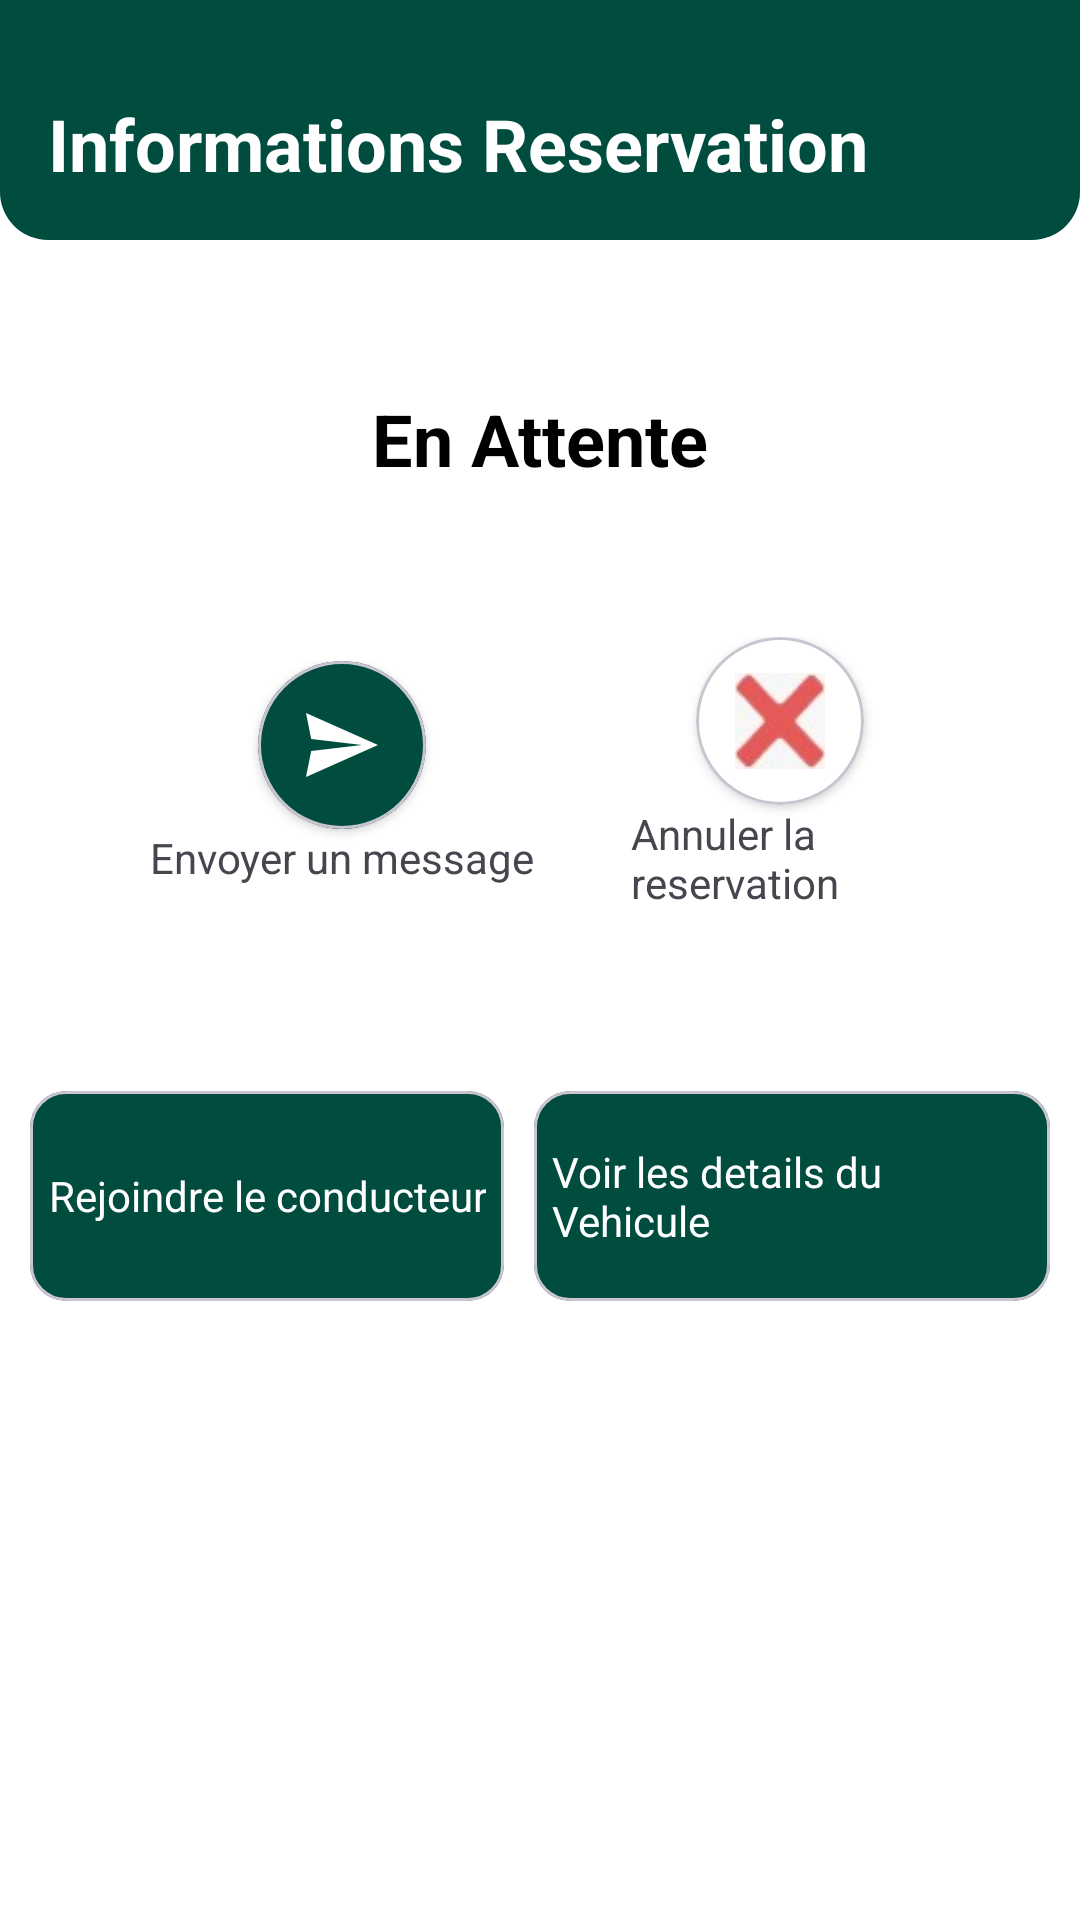

Android layout source for this screen:
<!-- AndroidManifest.xml: application theme Theme.Carpooling -->
<!-- res/layout/activity_reservation_detail.xml -->
<?xml version="1.0" encoding="utf-8"?>
<androidx.constraintlayout.widget.ConstraintLayout xmlns:android="http://schemas.android.com/apk/res/android"
    android:layout_width="match_parent"
    android:layout_height="match_parent"
    xmlns:app="http://schemas.android.com/apk/res-auto"
    android:background="@color/white">

    <TextView
        android:id="@+id/headerTitle"
        android:layout_width="match_parent"
        android:layout_height="80dp"
        android:background="@drawable/header_background"
        android:padding="16dp"
        android:text="Informations Reservation"
        android:textColor="@color/white"
        android:textSize="24sp"
        android:textStyle="bold"
        android:gravity="bottom"
        app:layout_constraintTop_toTopOf="parent"
        />

    <TextView
        android:id="@+id/etat"
        android:layout_width="wrap_content"
        android:layout_height="wrap_content"
        android:text="En Attente"
        android:textSize="24sp"
        android:textColor="#000000"
        android:textStyle="bold"
        app:layout_constraintTop_toBottomOf="@id/headerTitle"
        app:layout_constraintLeft_toLeftOf="parent"
        app:layout_constraintRight_toRightOf="parent"
        android:layout_marginTop="50dp"
        android:layout_marginBottom="24dp"/>

    <LinearLayout
        android:id="@+id/bouttons"
        android:layout_width="match_parent"
        android:layout_height="wrap_content"
        android:orientation="horizontal"
        android:gravity="center"
        android:layout_margin="50dp"
        android:paddingBottom="50dp"
        app:layout_constraintTop_toBottomOf="@id/etat">

        <LinearLayout
            android:layout_width="wrap_content"
            android:layout_height="wrap_content"
            android:orientation="vertical"
            android:layout_marginEnd="32dp">

            <com.google.android.material.card.MaterialCardView
                android:layout_width="wrap_content"
                android:layout_height="wrap_content"
                app:cardCornerRadius="28dp"
                app:cardBackgroundColor="@color/dark_green"
                app:cardElevation="2dp"
                android:layout_gravity="center"
                android:id="@+id/envoyerMessage">

                <ImageView
                    android:layout_width="56dp"
                    android:layout_height="56dp"
                    android:padding="12dp"
                    android:src="@drawable/ic_send" />
            </com.google.android.material.card.MaterialCardView>

            <TextView
                android:layout_width="wrap_content"
                android:layout_height="wrap_content"
                android:text="Envoyer un message"
                />
        </LinearLayout>

        <LinearLayout
            android:layout_width="wrap_content"
            android:layout_height="wrap_content"
            android:orientation="vertical">

            <com.google.android.material.card.MaterialCardView
                android:layout_width="wrap_content"
                android:layout_height="wrap_content"
                app:cardCornerRadius="28dp"
                app:cardBackgroundColor="#FFFFFF"
                android:layout_gravity="center"
                app:cardElevation="2dp"
                android:id="@+id/annuler">

                <ImageView
                    android:layout_width="56dp"
                    android:layout_height="56dp"
                    android:padding="12dp"
                    android:src="@drawable/ic_close" />
            </com.google.android.material.card.MaterialCardView>

            <TextView
                android:layout_width="wrap_content"
                android:layout_height="wrap_content"
                android:text="Annuler la reservation"
                android:layout_gravity="center"/>

        </LinearLayout>
    </LinearLayout>

    <com.google.android.material.card.MaterialCardView
        android:layout_width="0dp"
        android:layout_height="wrap_content"
        android:layout_weight="1"
        android:layout_marginTop="50dp"
        android:layout_margin="10dp"
        android:layout_marginEnd="8dp"
        android:layout_marginBottom="16dp"
        app:cardCornerRadius="12dp"
        app:cardBackgroundColor="@color/dark_green"
        app:layout_constraintTop_toBottomOf="@id/bouttons"
        app:layout_constraintLeft_toLeftOf="parent"
        android:id="@+id/rejoindreConducteur">

        <LinearLayout
            android:layout_width="match_parent"
            android:layout_height="70dp"
            android:padding="6dp"
            android:gravity="center">
            <TextView
                android:layout_width="wrap_content"
                android:layout_height="wrap_content"
                android:text="Rejoindre le conducteur"
                android:textColor="#FFFFFF"
                android:gravity="center"/>
        </LinearLayout>
    </com.google.android.material.card.MaterialCardView>

    <com.google.android.material.card.MaterialCardView
        android:layout_width="0dp"
        android:layout_height="wrap_content"
        android:layout_weight="1"
        android:layout_marginStart="8dp"
        android:layout_marginTop="50dp"
        android:layout_marginBottom="16dp"
        app:cardCornerRadius="12dp"
        android:layout_margin="10dp"
        app:cardBackgroundColor="@color/dark_green"
        app:layout_constraintTop_toBottomOf="@id/bouttons"
        app:layout_constraintRight_toRightOf="parent"
        app:layout_constraintLeft_toRightOf="@id/rejoindreConducteur"
        android:id="@+id/detailsVehicule">

        <LinearLayout
            android:layout_width="match_parent"
            android:layout_height="70dp"
            android:padding="6dp"
            android:gravity="center">
            <TextView
                android:layout_width="wrap_content"
                android:layout_height="wrap_content"
                android:text="Voir les details du Vehicule"
                android:textColor="#FFFFFF"/>
        </LinearLayout>
    </com.google.android.material.card.MaterialCardView>

</androidx.constraintlayout.widget.ConstraintLayout>
<!-- resources referenced by this layout -->
<resources>
  <color name="dark_green">#104945</color>
  <color name="white">#FFFFFF</color>
  <!-- drawable header_background (drawable) -->
  <?xml version="1.0" encoding="utf-8"?>
  <shape xmlns:android="http://schemas.android.com/apk/res/android">
      <solid android:color="@color/dark_green" />
      <corners
          android:bottomLeftRadius="16dp"
          android:bottomRightRadius="16dp" />
  </shape>
  <!-- drawable ic_close: jpeg bitmap (drawable, 1786 bytes) -->
  <!-- drawable ic_send: png bitmap (drawable, 314 bytes) -->
  <style name="Theme.Carpooling" parent="Base.Theme.Carpooling" />
  <style name="Base.Theme.Carpooling" parent="Theme.Material3.DayNight.NoActionBar">
          
           <item name="colorPrimary">@color/dark_green</item>
      </style>
</resources>
